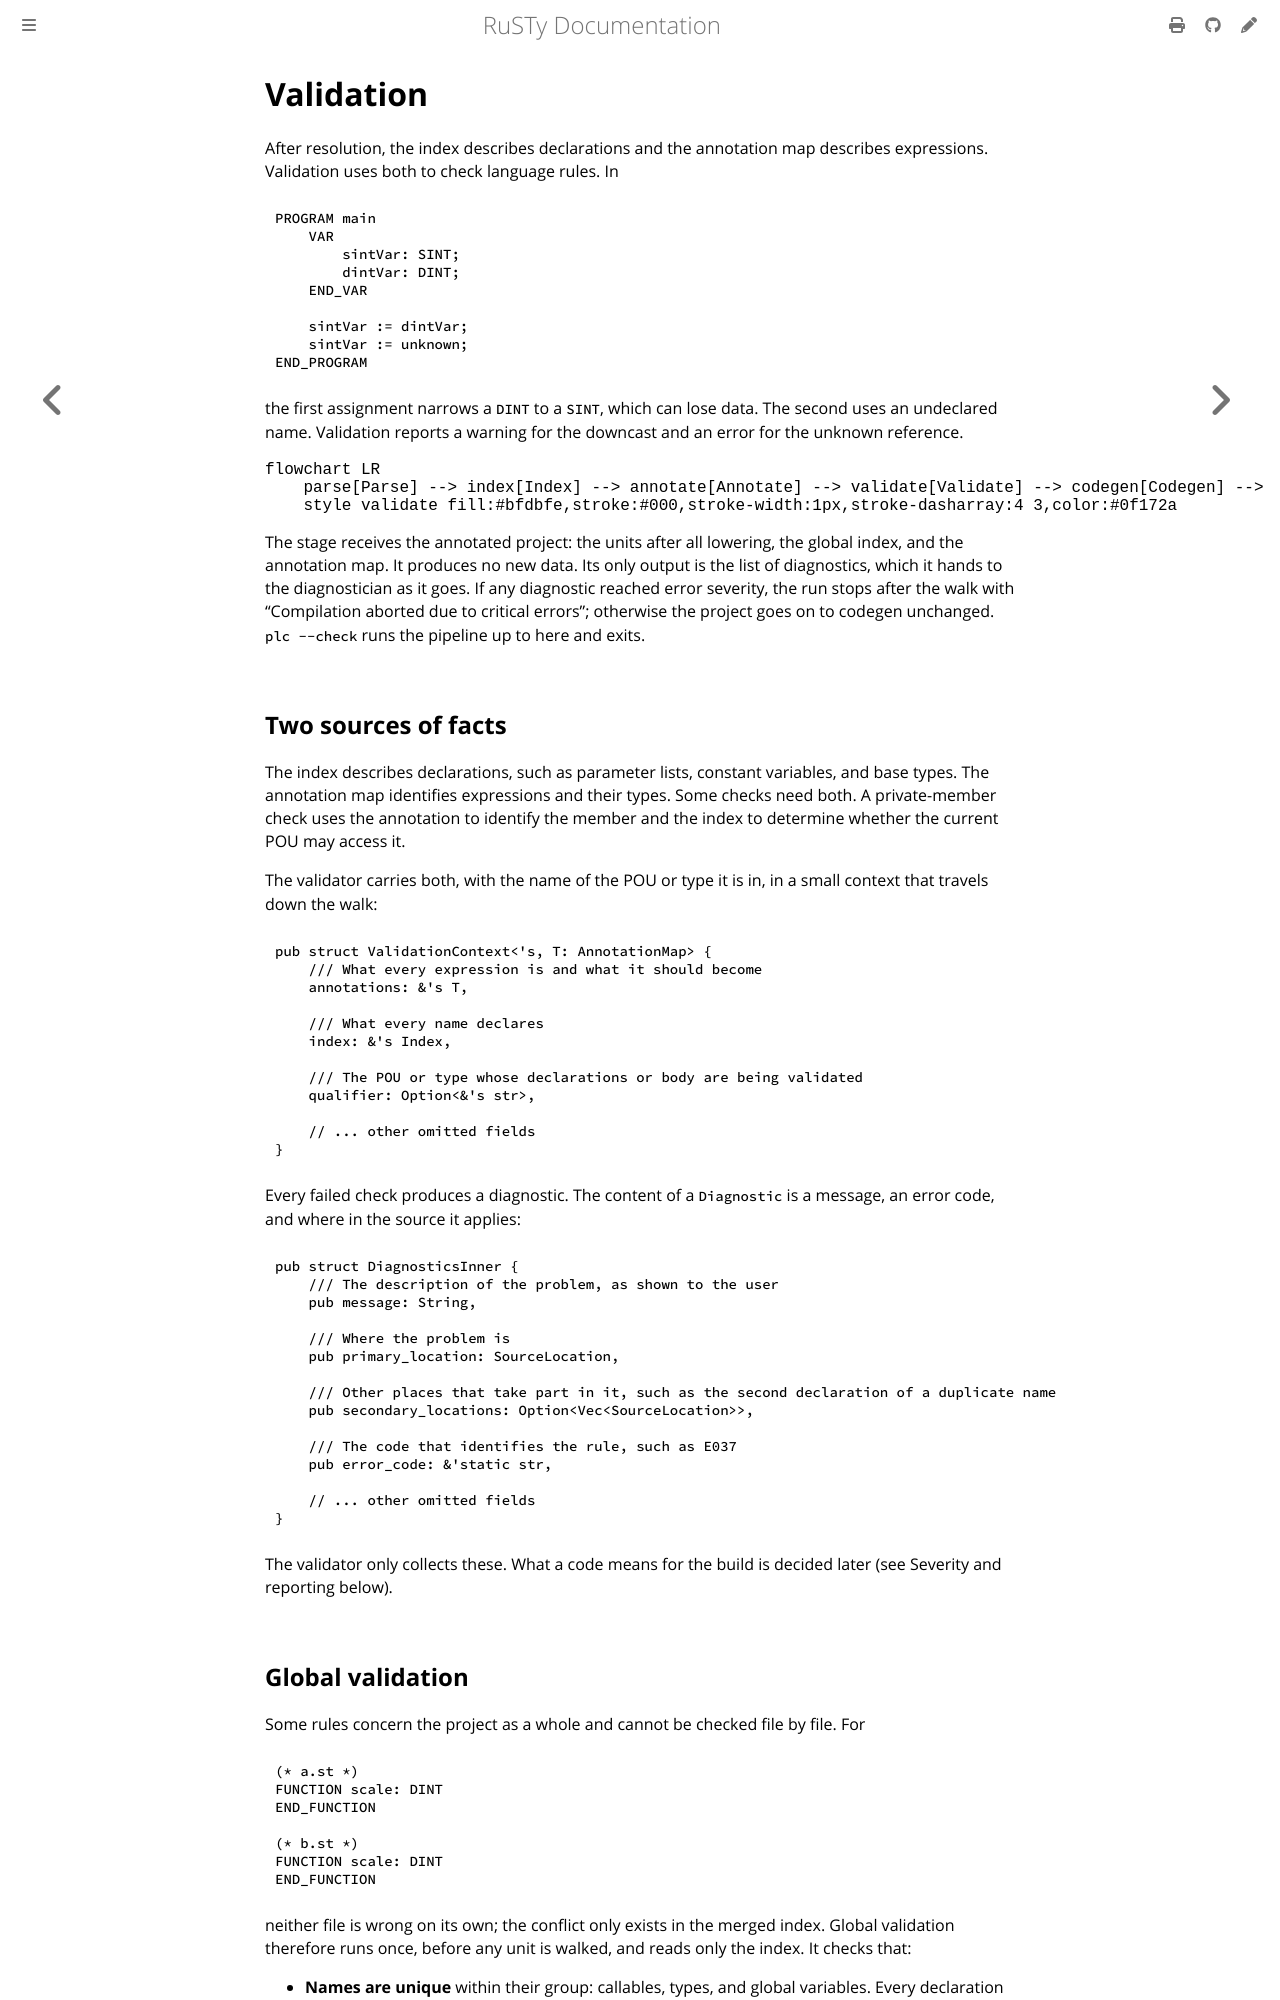

repository: PLC-lang/rusty · page: technical/pipeline/04-validation.html · generator: mdbook

# Validation

After resolution, the index describes declarations and the annotation map describes expressions. Validation uses both to check language rules. In

```iecst
PROGRAM main
    VAR
        sintVar: SINT;
        dintVar: DINT;
    END_VAR

    sintVar := dintVar;
    sintVar := unknown;
END_PROGRAM
```

the first assignment narrows a `DINT` to a `SINT`, which can lose data. The second uses an undeclared name. Validation reports a warning for the downcast and an error for the unknown reference.

```mermaid
flowchart LR
    parse[Parse] --> index[Index] --> annotate[Annotate] --> validate[Validate] --> codegen[Codegen] --> link[Link]
    style validate fill:#bfdbfe,stroke:#000,stroke-width:1px,stroke-dasharray:4 3,color:#0f172a
```

The stage receives the annotated project: the units after all lowering, the global index, and the annotation map. It produces no new data. Its only output is the list of diagnostics, which it hands to the diagnostician as it goes. If any diagnostic reached error severity, the run stops after the walk with "Compilation aborted due to critical errors"; otherwise the project goes on to codegen unchanged. `plc --check` runs the pipeline up to here and exits.


## Two sources of facts

The index describes declarations, such as parameter lists, constant variables, and base types. The annotation map identifies expressions and their types. Some checks need both. A private-member check uses the annotation to identify the member and the index to determine whether the current POU may access it.

The validator carries both, with the name of the POU or type it is in, in a small context that travels down the walk:

```rust,noplayground
pub struct ValidationContext<'s, T: AnnotationMap> {
    /// What every expression is and what it should become
    annotations: &'s T,

    /// What every name declares
    index: &'s Index,

    /// The POU or type whose declarations or body are being validated
    qualifier: Option<&'s str>,

    // ... other omitted fields
}
```

Every failed check produces a diagnostic. The content of a `Diagnostic` is a message, an error code, and where in the source it applies:

```rust,noplayground
pub struct DiagnosticsInner {
    /// The description of the problem, as shown to the user
    pub message: String,

    /// Where the problem is
    pub primary_location: SourceLocation,

    /// Other places that take part in it, such as the second declaration of a duplicate name
    pub secondary_locations: Option<Vec<SourceLocation>>,

    /// The code that identifies the rule, such as E037
    pub error_code: &'static str,

    // ... other omitted fields
}
```

The validator only collects these. What a code means for the build is decided later (see Severity and reporting below).


## Global validation

Some rules concern the project as a whole and cannot be checked file by file. For

```iecst
(* a.st *)
FUNCTION scale: DINT
END_FUNCTION

(* b.st *)
FUNCTION scale: DINT
END_FUNCTION
```

neither file is wrong on its own; the conflict only exists in the merged index. Global validation therefore runs once, before any unit is walked, and reads only the index. It checks that:

- **Names are unique** within their group: callables, types, and global variables. Every declaration of a duplicate is reported, with the others as secondary locations. Only generic functions can share a name, as overloads; a cluster is reported when it holds a non-generic declaration. Built-in names such as `ADD` count too. A built-in declaration has no source to show, so such a collision is reported only at the user's declaration, as the name of a built-in function.
- **Data structures are finite.** A struct that contains itself by value, an alias chain that loops, or interfaces that extend each other are reported.
- **Template variables** (`AT %I*`) are configured exactly once in a `VAR_CONFIG` block.
- **Overflowing constants**, such as `TOO_BIG: SINT := 300`, are reported as a warning, with the reason the index stored.
